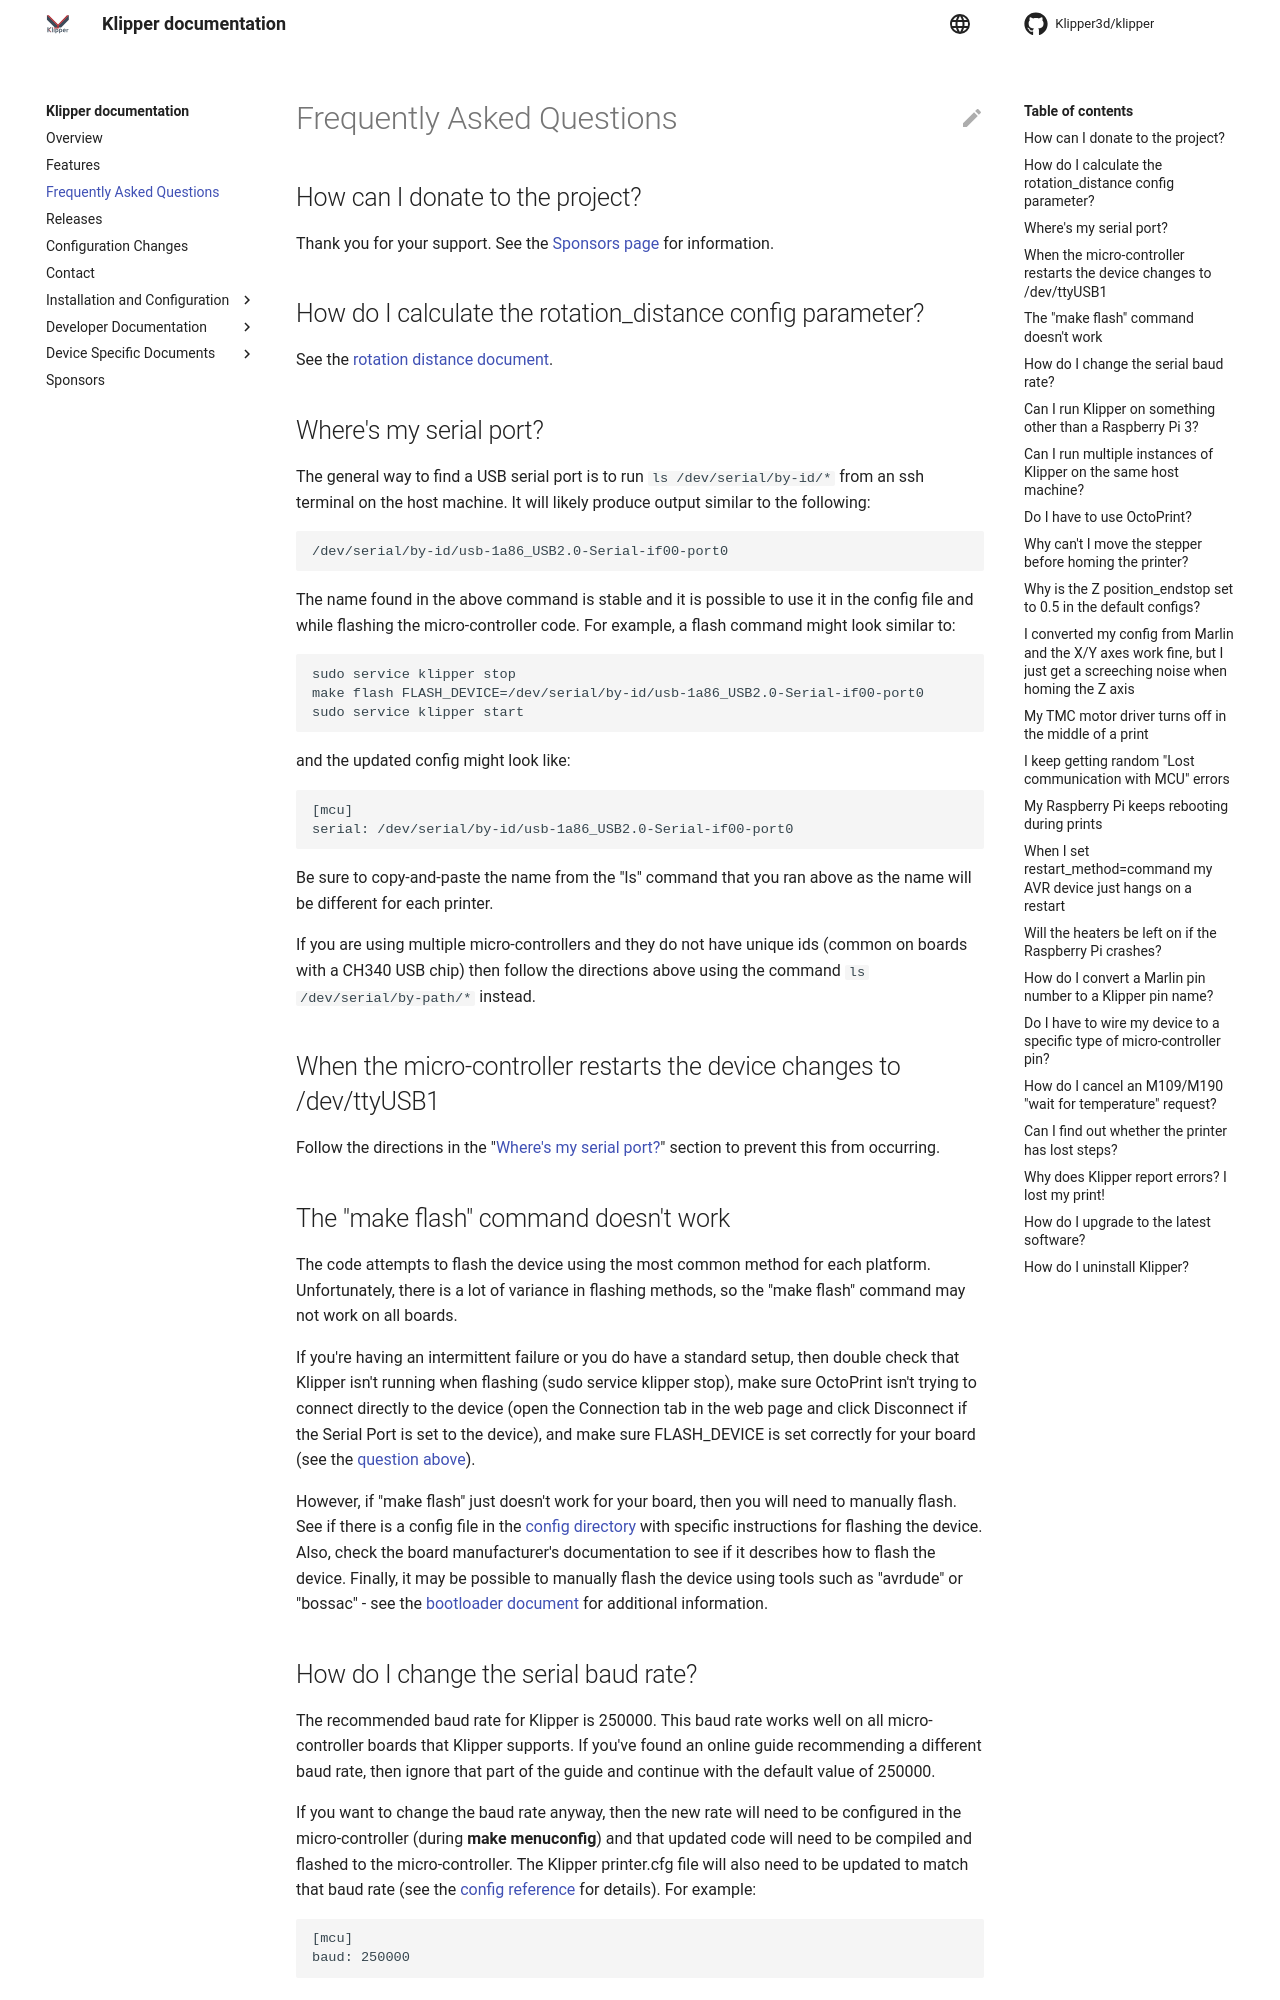

repository: PocketMiner82/klipper · page: FAQ.html · generator: mkdocs

# Frequently Asked Questions

## How can I donate to the project?

Thank you for your support. See the [Sponsors page](Sponsors.md) for
information.

## How do I calculate the rotation_distance config parameter?

See the [rotation distance document](Rotation_Distance.md).

## Where's my serial port?

The general way to find a USB serial port is to run `ls
/dev/serial/by-id/*` from an ssh terminal on the host machine. It will
likely produce output similar to the following:
```
/dev/serial/by-id/usb-1a86_USB2.0-Serial-if00-port0
```

The name found in the above command is stable and it is possible to
use it in the config file and while flashing the micro-controller
code. For example, a flash command might look similar to:
```
sudo service klipper stop
make flash FLASH_DEVICE=/dev/serial/by-id/usb-1a86_USB2.0-Serial-if00-port0
sudo service klipper start
```
and the updated config might look like:
```
[mcu]
serial: /dev/serial/by-id/usb-1a86_USB2.0-Serial-if00-port0
```

Be sure to copy-and-paste the name from the "ls" command that you ran
above as the name will be different for each printer.

If you are using multiple micro-controllers and they do not have
unique ids (common on boards with a CH340 USB chip) then follow the
directions above using the command `ls /dev/serial/by-path/*` instead.

## When the micro-controller restarts the device changes to /dev/ttyUSB1

Follow the directions in the
"[Where's my serial port?](#wheres-my-serial-port)" section to prevent
this from occurring.

## The "make flash" command doesn't work

The code attempts to flash the device using the most common method for
each platform. Unfortunately, there is a lot of variance in flashing
methods, so the "make flash" command may not work on all boards.

If you're having an intermittent failure or you do have a standard
setup, then double check that Klipper isn't running when flashing
(sudo service klipper stop), make sure OctoPrint isn't trying to
connect directly to the device (open the Connection tab in the web
page and click Disconnect if the Serial Port is set to the device),
and make sure FLASH_DEVICE is set correctly for your board (see the
[question above](#wheres-my-serial-port)).

However, if "make flash" just doesn't work for your board, then you
will need to manually flash. See if there is a config file in the
[config directory](../config) with specific instructions for flashing
the device. Also, check the board manufacturer's documentation to see
if it describes how to flash the device. Finally, it may be possible
to manually flash the device using tools such as "avrdude" or
"bossac" - see the [bootloader document](Bootloaders.md) for
additional information.

## How do I change the serial baud rate?

The recommended baud rate for Klipper is 250000. This baud rate works
well on all micro-controller boards that Klipper supports. If you've
found an online guide recommending a different baud rate, then ignore
that part of the guide and continue with the default value of 250000.

If you want to change the baud rate anyway, then the new rate will
need to be configured in the micro-controller (during **make
menuconfig**) and that updated code will need to be compiled and
flashed to the micro-controller. The Klipper printer.cfg file will
also need to be updated to match that baud rate (see the
[config reference](Config_Reference.md#mcu) for details).  For
example:
```
[mcu]
baud: 250000
```

The baud rate shown on the OctoPrint web page has no impact on the
internal Klipper micro-controller baud rate. Always set the OctoPrint
baud rate to 250000 when using Klipper.

The Klipper micro-controller baud rate is not related to the baud rate
of the micro-controller's bootloader. See the
[bootloader document](Bootloaders.md) for additional information on
bootloaders.
